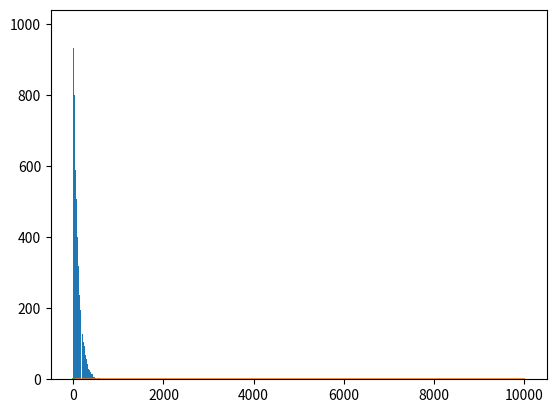

Reproduce this figure in Python.
import numpy as np
from scipy import stats as spicy
import matplotlib.pyplot as plt


def geompmf(k, p):
    return (1-p)**k*p


randoms = np.random.geometric(0.01, 100000)
randoms = randoms[np.where(randoms <= 1000)]
randoms = randoms[np.where(randoms >= 1)]
ranges = np.linspace(1.0, 1000.0, 10000)

plt.hist(randoms, bins=1000)
plt.show()

plt.plot(geompmf(ranges, 0.01))
plt.show()

ranges = np.linspace(0.0, 10.0, 1000)

plt.plot(ranges, np.e**(-1*ranges))
plt.show()
